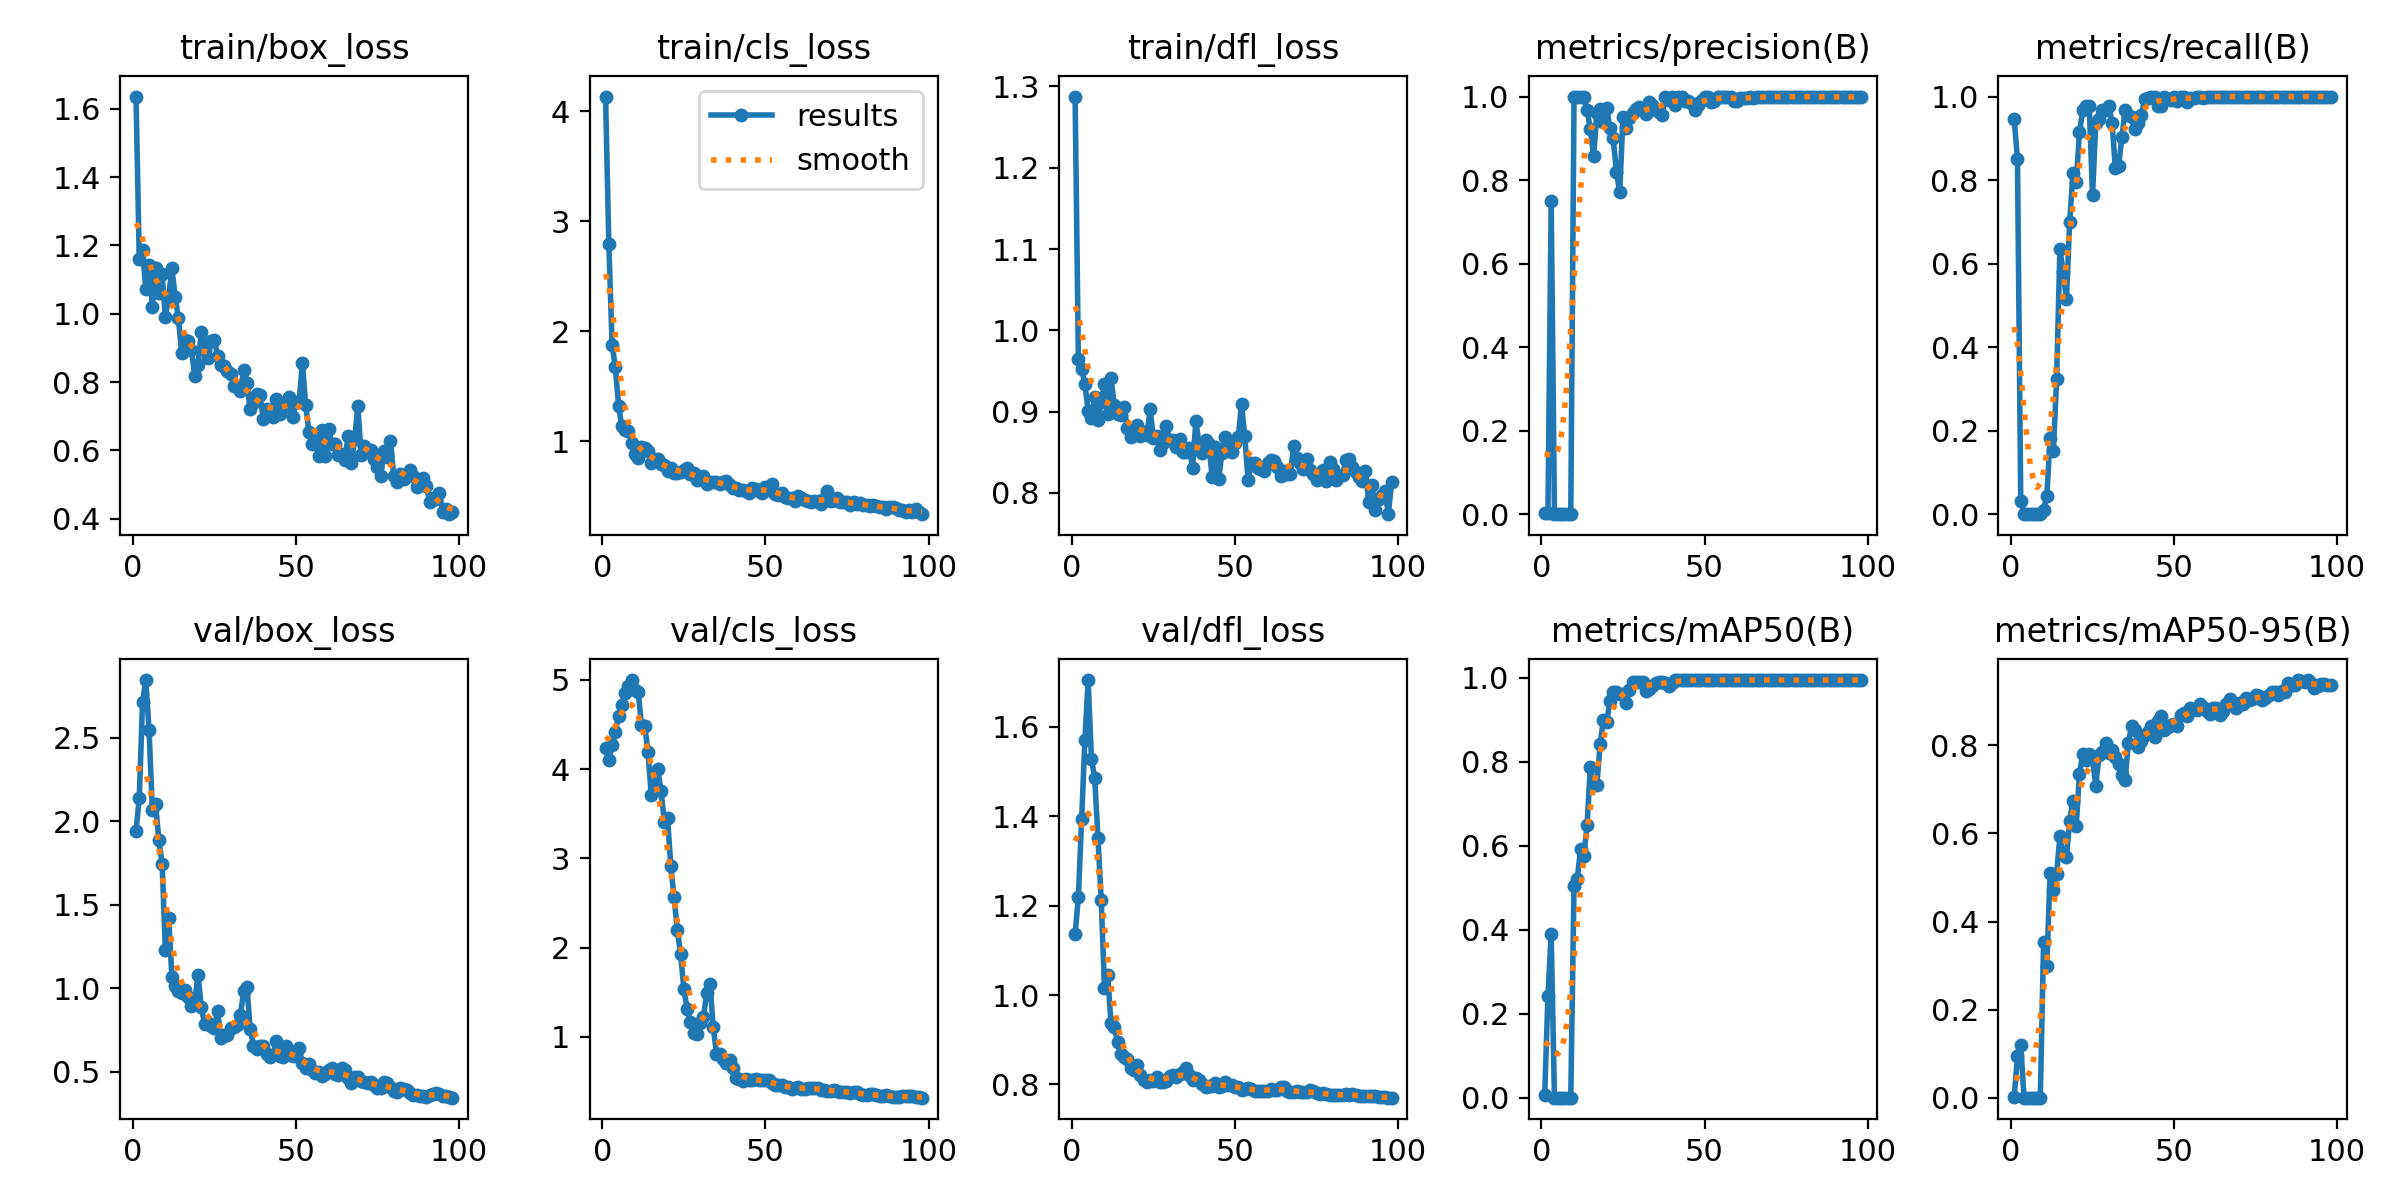

Values plotted in this chart, from the file beside it:
epoch, time, train/box_loss, train/cls_loss, train/dfl_loss, metrics/precision(B), metrics/recall(B), metrics/mAP50(B), metrics/mAP50-95(B), val/box_loss, val/cls_loss, val/dfl_loss, lr/pg0, lr/pg1, lr/pg2
1, 9.422, 1.636, 4.132, 1.288, 0.00288, 0.9462, 0.00556, 0.00197, 1.939, 4.243, 1.136, 0.09703, 3e-05, 3e-05
2, 19.69, 1.16, 2.791, 0.9642, 0.00258, 0.8495, 0.2415, 0.09507, 2.139, 4.101, 1.219, 0.09307, 6.9307e-05, 6.9307e-05
3, 24.08, 1.186, 1.88, 0.9522, 0.75, 0.03226, 0.3908, 0.1195, 2.714, 4.267, 1.394, 0.08911, 0.0001078, 0.0001078
4, 28.54, 1.072, 1.671, 0.9336, 0, 0, 0, 0, 2.844, 4.417, 1.571, 0.08515, 0.0001455, 0.0001455
5, 32.94, 1.143, 1.319, 0.9007, 0, 0, 0, 0, 2.545, 4.6, 1.705, 0.08118, 0.0001825, 0.0001825
6, 37.33, 1.02, 1.136, 0.8915, 0, 0, 0, 0, 2.067, 4.717, 1.529, 0.07722, 0.0002186, 0.0002186
7, 41.66, 1.133, 1.107, 0.9182, 0, 0, 0, 0, 2.103, 4.848, 1.485, 0.07325, 0.000254, 0.000254
8, 45.87, 1.06, 1.091, 0.8894, 0, 0, 0, 0, 1.886, 4.931, 1.352, 0.06929, 0.0002885, 0.0002885
9, 50.03, 1.116, 0.9819, 0.9118, 0, 0, 0, 0, 1.746, 4.999, 1.213, 0.06532, 0.0003223, 0.0003223
10, 54.62, 0.9908, 0.8813, 0.9334, 1, 0.01075, 0.5054, 0.3538, 1.232, 4.889, 1.017, 0.06136, 0.0003553, 0.0003553
11, 59.15, 1.05, 0.8512, 0.8974, 1, 0.04301, 0.5215, 0.3, 1.422, 4.868, 1.044, 0.05739, 0.0003874, 0.0003874
12, 63.43, 1.133, 0.953, 0.9409, 1, 0.1828, 0.5914, 0.5105, 1.065, 4.495, 0.9374, 0.05342, 0.0004188, 0.0004188
13, 67.65, 1.05, 0.9368, 0.9082, 1, 0.1505, 0.5753, 0.4721, 1.012, 4.487, 0.928, 0.04945, 0.0004494, 0.0004494
14, 72.12, 0.9869, 0.9094, 0.8969, 0.9677, 0.3226, 0.6498, 0.5085, 0.9832, 4.197, 0.8955, 0.04548, 0.0004792, 0.0004792
15, 76.8, 0.8837, 0.8065, 0.8953, 0.9219, 0.6344, 0.7887, 0.5933, 0.9718, 3.71, 0.868, 0.04151, 0.0005082, 0.0005082
16, 81.47, 0.9227, 0.8409, 0.9051, 0.8571, 0.5806, 0.7452, 0.5522, 0.9878, 3.805, 0.8617, 0.03754, 0.0005364, 0.0005364
17, 85.78, 0.9204, 0.8397, 0.8802, 0.96, 0.5161, 0.7454, 0.5457, 0.9506, 4.007, 0.8564, 0.03356, 0.0005639, 0.0005639
18, 90.36, 0.8928, 0.795, 0.8689, 0.9701, 0.6989, 0.8424, 0.6292, 0.8953, 3.755, 0.8376, 0.02959, 0.0005905, 0.0005905
19, 95.22, 0.8182, 0.7813, 0.8742, 0.9383, 0.8172, 0.8999, 0.6742, 0.9142, 3.413, 0.8319, 0.02562, 0.0006163, 0.0006163
20, 99.74, 0.8501, 0.7299, 0.8835, 0.9737, 0.7957, 0.8939, 0.6163, 1.081, 3.449, 0.8443, 0.02164, 0.0006414, 0.0006414
21, 104, 0.9455, 0.7594, 0.8693, 0.9239, 0.914, 0.9442, 0.7355, 0.8893, 2.914, 0.8204, 0.01767, 0.0006657, 0.0006657
22, 108.5, 0.8939, 0.7096, 0.8754, 0.9, 0.9677, 0.9674, 0.7803, 0.7882, 2.566, 0.8089, 0.01369, 0.0006891, 0.0006891
23, 113.3, 0.8692, 0.7154, 0.8706, 0.8198, 0.9785, 0.9664, 0.7672, 0.7924, 2.197, 0.806, 0.009712, 0.0007118, 0.0007118
24, 118, 0.9195, 0.7227, 0.9027, 0.7712, 0.9785, 0.9629, 0.7793, 0.7747, 1.931, 0.8091, 0.005734, 0.0007337, 0.0007337
25, 124.2, 0.9232, 0.7424, 0.8674, 0.9504, 0.7634, 0.9617, 0.7702, 0.7652, 1.539, 0.8068, 0.001755, 0.0007548, 0.0007548
26, 132.4, 0.8763, 0.7549, 0.8694, 0.9256, 0.9366, 0.9413, 0.7074, 0.8644, 1.314, 0.8172, 0.0007525, 0.0007525, 0.0007525
27, 142, 0.8499, 0.702, 0.8527, 0.9485, 0.9462, 0.9717, 0.779, 0.7053, 1.168, 0.8057, 0.0007426, 0.0007426, 0.0007426
28, 150.1, 0.8476, 0.7126, 0.8618, 0.9595, 0.9677, 0.9915, 0.7853, 0.721, 1.042, 0.8063, 0.0007327, 0.0007327, 0.0007327
29, 156.7, 0.8332, 0.646, 0.8822, 0.9707, 0.9677, 0.9911, 0.8062, 0.7197, 1.03, 0.8088, 0.0007228, 0.0007228, 0.0007228
30, 162.6, 0.8232, 0.6742, 0.8646, 0.9755, 0.9785, 0.991, 0.782, 0.7646, 1.151, 0.8183, 0.0007129, 0.0007129, 0.0007129
31, 168.3, 0.7886, 0.6859, 0.8654, 0.9667, 0.9375, 0.9913, 0.7884, 0.7683, 1.229, 0.8208, 0.000703, 0.000703, 0.000703
32, 172.8, 0.7893, 0.6137, 0.8566, 0.9574, 0.828, 0.9692, 0.7736, 0.7819, 1.488, 0.8174, 0.0006931, 0.0006931, 0.0006931
33, 177.3, 0.7732, 0.6272, 0.8665, 0.9873, 0.8334, 0.9742, 0.7581, 0.8399, 1.593, 0.8224, 0.0006832, 0.0006832, 0.0006832
34, 182, 0.8359, 0.6291, 0.8503, 0.9799, 0.9032, 0.9811, 0.7334, 0.9815, 1.113, 0.8275, 0.0006733, 0.0006733, 0.0006733
35, 187.5, 0.7963, 0.632, 0.8506, 0.9676, 0.9677, 0.9882, 0.7219, 1.006, 0.8113, 0.8375, 0.0006634, 0.0006634, 0.0006634
36, 192.3, 0.7215, 0.6121, 0.8547, 0.9638, 0.957, 0.9907, 0.8063, 0.7582, 0.8095, 0.8216, 0.0006535, 0.0006535, 0.0006535
37, 196.7, 0.7388, 0.6315, 0.8311, 0.9567, 0.9511, 0.9905, 0.8449, 0.6575, 0.7583, 0.809, 0.0006436, 0.0006436, 0.0006436
38, 202.3, 0.7654, 0.6405, 0.8882, 1, 0.923, 0.9877, 0.8355, 0.6388, 0.7087, 0.8139, 0.0006337, 0.0006337, 0.0006337
39, 207.8, 0.7627, 0.6061, 0.86, 0.9912, 0.9355, 0.9812, 0.7962, 0.6573, 0.7417, 0.8098, 0.0006238, 0.0006238, 0.0006238
40, 213, 0.6928, 0.5777, 0.8495, 0.9986, 0.957, 0.9883, 0.8109, 0.6536, 0.6475, 0.8006, 0.0006139, 0.0006139, 0.0006139
41, 218.8, 0.7216, 0.5722, 0.8649, 0.9788, 0.9952, 0.9946, 0.8235, 0.6091, 0.5448, 0.7951, 0.000604, 0.000604, 0.000604
42, 224.4, 0.7155, 0.557, 0.8601, 1, 0.9967, 0.995, 0.8304, 0.5893, 0.5308, 0.7962, 0.0005941, 0.0005941, 0.0005941
43, 229.9, 0.6981, 0.5591, 0.819, 1, 0.9996, 0.995, 0.844, 0.6015, 0.5033, 0.7976, 0.0005842, 0.0005842, 0.0005842
44, 235.2, 0.7512, 0.5526, 0.8565, 0.989, 1, 0.9949, 0.8185, 0.6868, 0.5311, 0.8038, 0.0005743, 0.0005743, 0.0005743
45, 240.6, 0.705, 0.5314, 0.8166, 0.9894, 0.9785, 0.9948, 0.8547, 0.5957, 0.5221, 0.7951, 0.0005644, 0.0005644, 0.0005644
46, 247.8, 0.7262, 0.5733, 0.8492, 0.9849, 0.9785, 0.9943, 0.8659, 0.5897, 0.5142, 0.7975, 0.0005545, 0.0005545, 0.0005545
47, 255, 0.7295, 0.5682, 0.869, 0.9669, 1, 0.9942, 0.8352, 0.6561, 0.5288, 0.8047, 0.0005446, 0.0005446, 0.0005446
48, 261.8, 0.7567, 0.5535, 0.8515, 0.9788, 0.9931, 0.9946, 0.8415, 0.6106, 0.5158, 0.7987, 0.0005347, 0.0005347, 0.0005347
49, 268.5, 0.6977, 0.5342, 0.85, 0.9893, 0.9914, 0.9949, 0.8472, 0.5968, 0.5165, 0.7977, 0.0005248, 0.0005248, 0.0005248
50, 273.3, 0.7407, 0.585, 0.8609, 1, 0.9982, 0.995, 0.8491, 0.6157, 0.519, 0.7946, 0.0005149, 0.0005149, 0.0005149
51, 278.7, 0.7426, 0.5608, 0.8684, 0.9982, 0.9892, 0.9949, 0.8433, 0.642, 0.5145, 0.795, 0.000505, 0.000505, 0.000505
52, 284.7, 0.8564, 0.6132, 0.9092, 0.9868, 1, 0.9949, 0.8693, 0.5514, 0.4895, 0.7886, 0.0004951, 0.0004951, 0.0004951
53, 290.1, 0.7328, 0.5251, 0.8697, 0.9891, 1, 0.9949, 0.8744, 0.5227, 0.4631, 0.7888, 0.0004852, 0.0004852, 0.0004852
54, 295.3, 0.6537, 0.509, 0.8163, 1, 0.9881, 0.9949, 0.8674, 0.547, 0.4591, 0.7914, 0.0004753, 0.0004753, 0.0004753
55, 300.7, 0.6196, 0.5292, 0.8367, 1, 0.9973, 0.995, 0.885, 0.5107, 0.4611, 0.7902, 0.0004654, 0.0004654, 0.0004654
56, 306.1, 0.6278, 0.491, 0.8362, 1, 0.9971, 0.995, 0.8833, 0.4926, 0.4436, 0.7856, 0.0004555, 0.0004555, 0.0004555
57, 312.3, 0.5825, 0.4828, 0.8308, 1, 0.9983, 0.995, 0.8811, 0.4963, 0.4358, 0.7862, 0.0004456, 0.0004456, 0.0004456
58, 318.2, 0.6609, 0.4883, 0.8288, 1, 0.9987, 0.995, 0.8947, 0.4769, 0.4184, 0.7864, 0.0004357, 0.0004357, 0.0004357
59, 324.2, 0.5821, 0.4578, 0.8263, 0.9893, 0.9974, 0.9949, 0.8873, 0.4888, 0.4274, 0.7851, 0.0004258, 0.0004258, 0.0004258
60, 331, 0.6612, 0.5065, 0.8371, 0.9893, 0.9983, 0.9949, 0.8774, 0.5122, 0.435, 0.7856, 0.0004159, 0.0004159, 0.0004159
... 38 more rows
